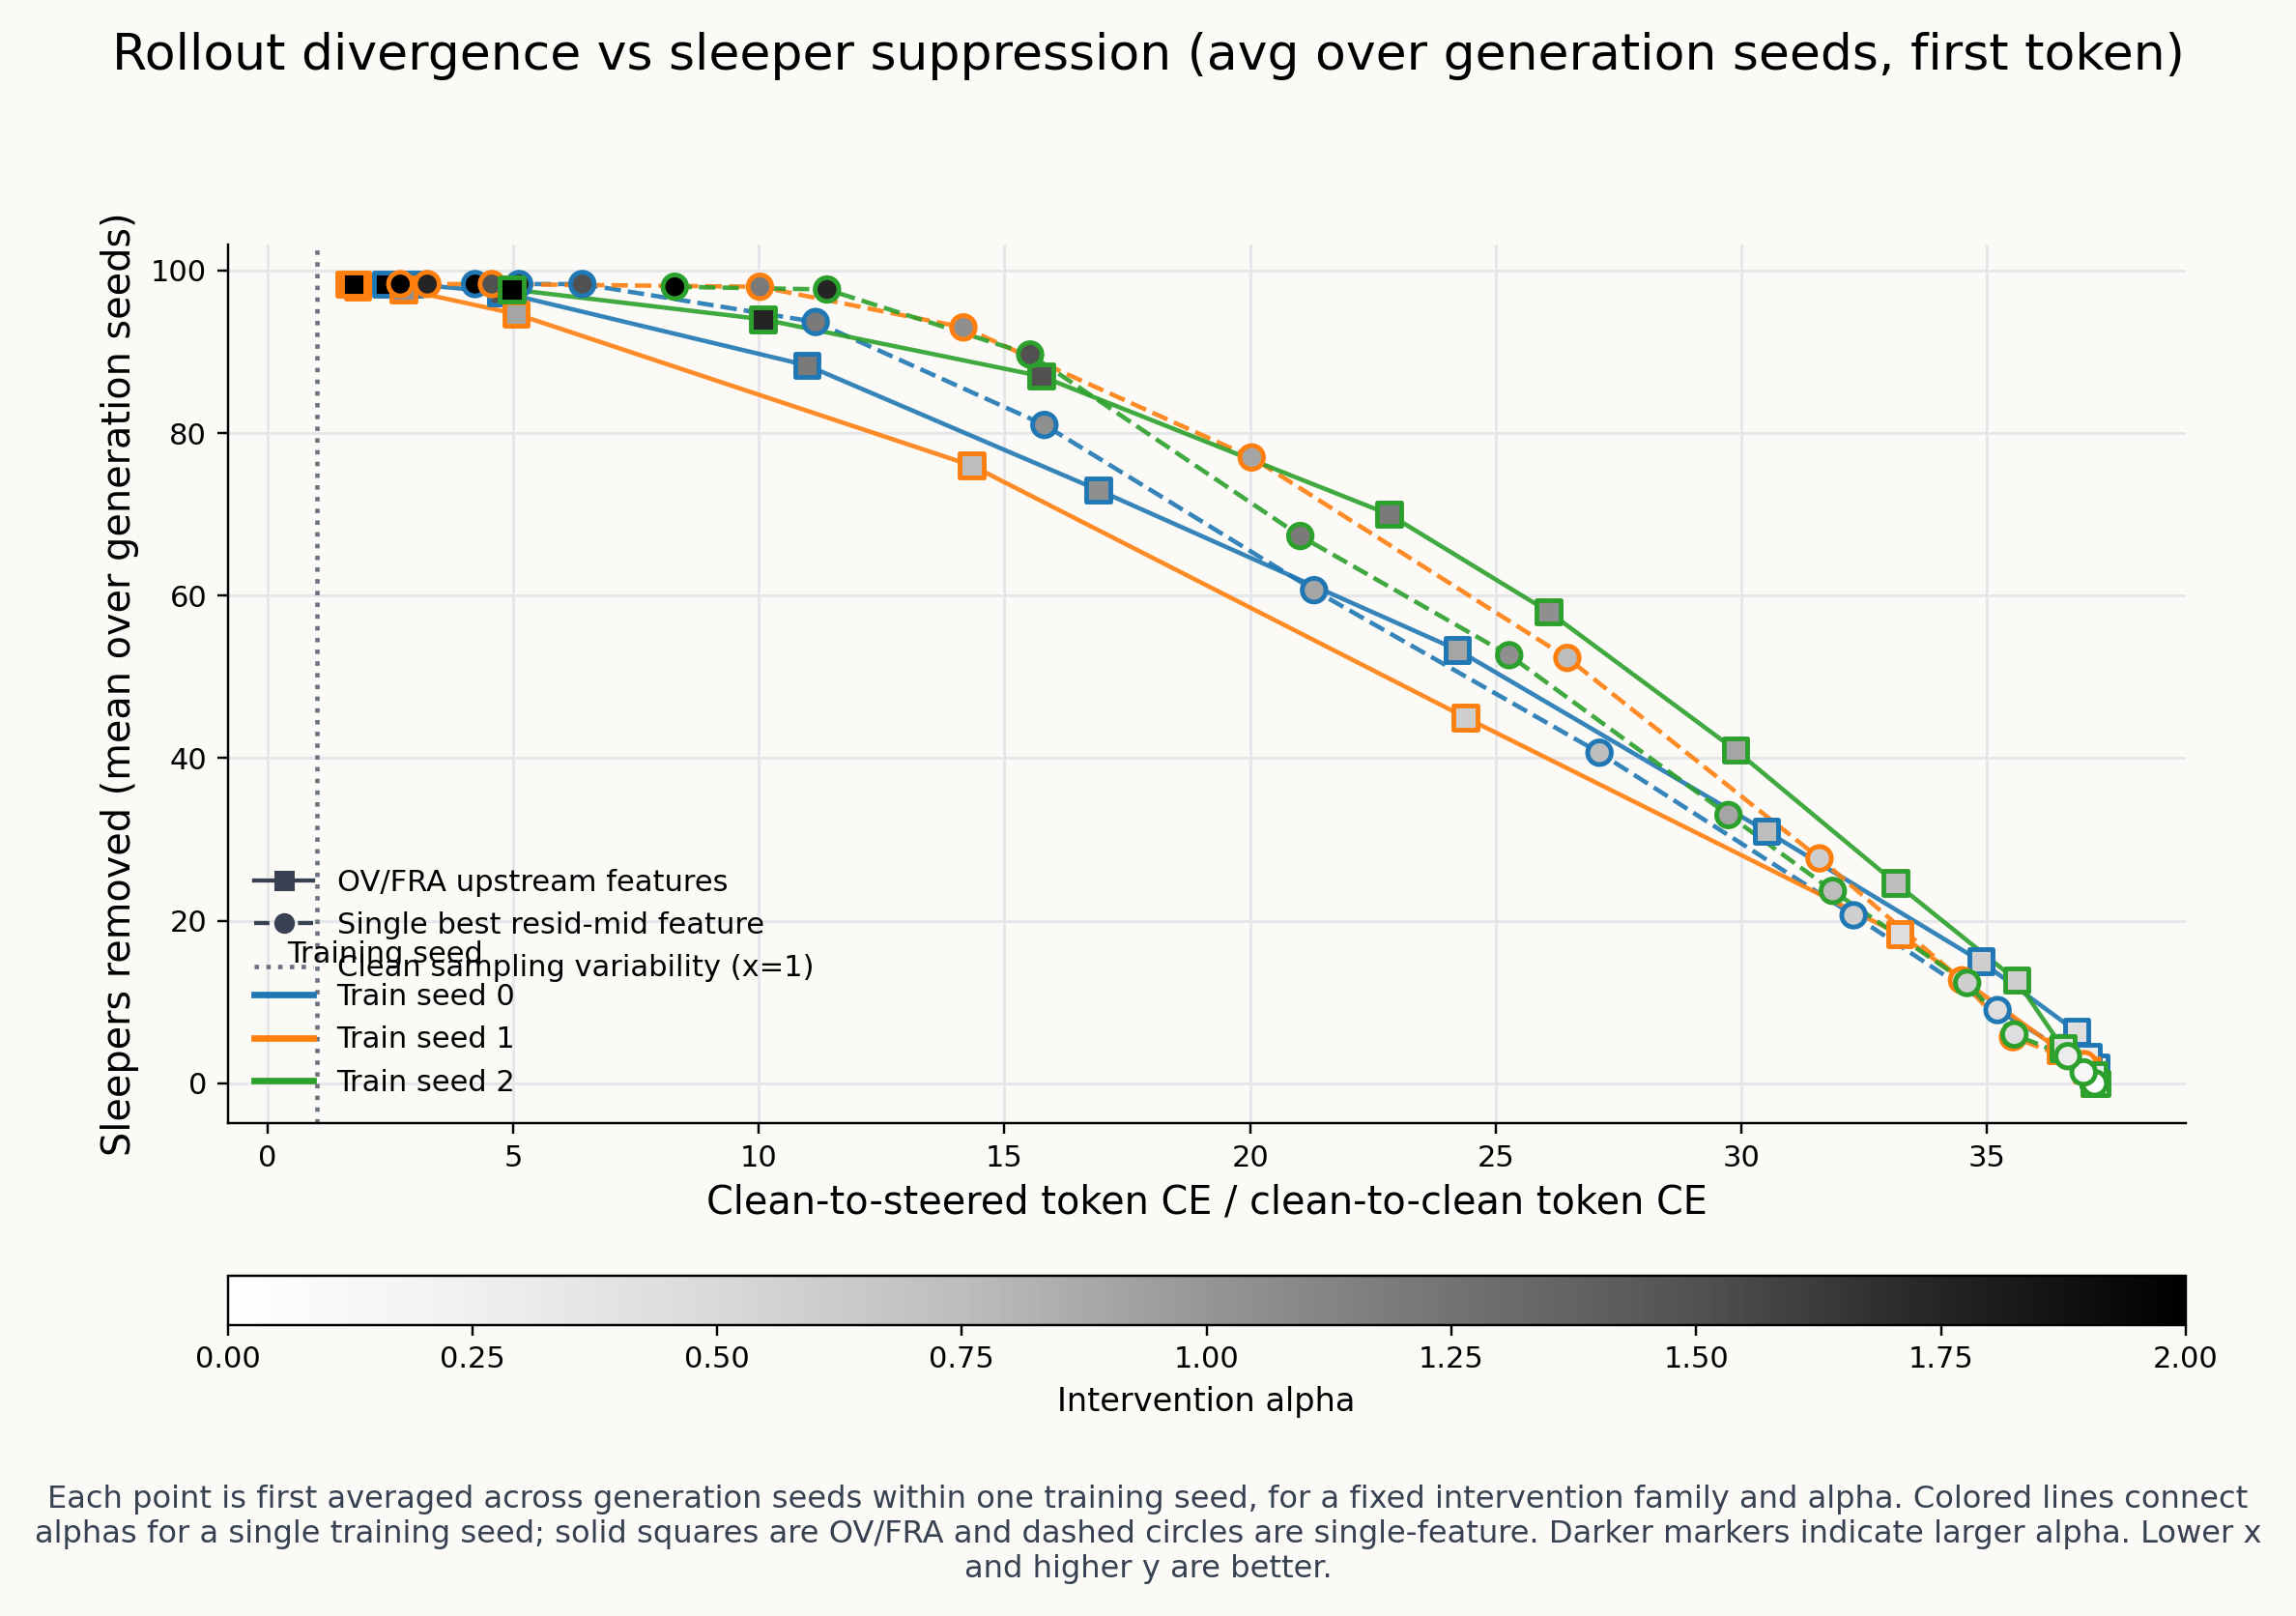

The table this chart was drawn from, first rows:
train_seed, family, alpha, x_mean, y_mean, n_generation_seeds
0, OV/FRA, 0.0, 37.19, 0, 3
0, OV/FRA, 0.15, 37.21, 2, 3
0, OV/FRA, 0.3, 37.05, 3.333, 3
0, OV/FRA, 0.45, 36.83, 6.333, 3
0, OV/FRA, 0.6, 34.87, 15, 3
0, OV/FRA, 0.75, 30.51, 31, 3
0, OV/FRA, 0.9, 24.21, 53.33, 3
0, OV/FRA, 1.05, 16.91, 73, 3
0, OV/FRA, 1.2, 10.98, 88.33, 3
0, OV/FRA, 1.5, 4.749, 97.33, 3
0, OV/FRA, 1.75, 2.915, 98.33, 3
0, OV/FRA, 2.0, 2.402, 98.33, 3
0, Single feature, 0.0, 37.19, 0, 3
0, Single feature, 0.15, 37.03, 1.667, 3
0, Single feature, 0.3, 36.49, 4.333, 3
0, Single feature, 0.45, 35.21, 9, 3
0, Single feature, 0.6, 32.28, 20.67, 3
0, Single feature, 0.75, 27.11, 40.67, 3
0, Single feature, 0.9, 21.3, 60.67, 3
0, Single feature, 1.05, 15.81, 81, 3
0, Single feature, 1.2, 11.16, 93.67, 3
0, Single feature, 1.5, 6.409, 98.33, 3
0, Single feature, 1.75, 5.123, 98.33, 3
0, Single feature, 2.0, 4.226, 98.33, 3
1, OV/FRA, 0.0, 37.19, 0, 3
1, OV/FRA, 0.15, 37.03, 1.667, 3
1, OV/FRA, 0.3, 36.49, 4, 3
1, OV/FRA, 0.45, 33.22, 18.33, 3
1, OV/FRA, 0.6, 24.38, 45, 3
1, OV/FRA, 0.75, 14.34, 76, 3
1, OV/FRA, 0.9, 5.055, 94.67, 3
1, OV/FRA, 1.05, 2.766, 97.67, 3
1, OV/FRA, 1.2, 1.829, 98, 3
1, OV/FRA, 1.5, 1.656, 98.33, 3
1, OV/FRA, 1.75, 1.822, 98.33, 3
1, OV/FRA, 2.0, 1.759, 98.33, 3
1, Single feature, 0.0, 37.19, 0, 3
1, Single feature, 0.15, 36.98, 2.333, 3
1, Single feature, 0.3, 35.53, 5.667, 3
1, Single feature, 0.45, 34.49, 12.67, 3
1, Single feature, 0.6, 31.59, 27.67, 3
1, Single feature, 0.75, 26.46, 52.33, 3
1, Single feature, 0.9, 20.03, 77, 3
1, Single feature, 1.05, 14.16, 93, 3
1, Single feature, 1.2, 10.02, 98, 3
1, Single feature, 1.5, 4.567, 98.33, 3
1, Single feature, 1.75, 3.254, 98.33, 3
1, Single feature, 2.0, 2.704, 98.33, 3
2, OV/FRA, 0.0, 37.19, 0, 3
2, OV/FRA, 0.15, 37.23, 0, 3
2, OV/FRA, 0.3, 37.17, 1, 3
2, OV/FRA, 0.45, 36.54, 4.333, 3
2, OV/FRA, 0.6, 35.6, 12.67, 3
2, OV/FRA, 0.75, 33.13, 24.67, 3
2, OV/FRA, 0.9, 29.88, 41, 3
2, OV/FRA, 1.05, 26.08, 58, 3
2, OV/FRA, 1.2, 22.83, 70, 3
2, OV/FRA, 1.5, 15.74, 87, 3
2, OV/FRA, 1.75, 10.08, 94, 3
2, OV/FRA, 2.0, 4.971, 97.67, 3
... 12 more rows
